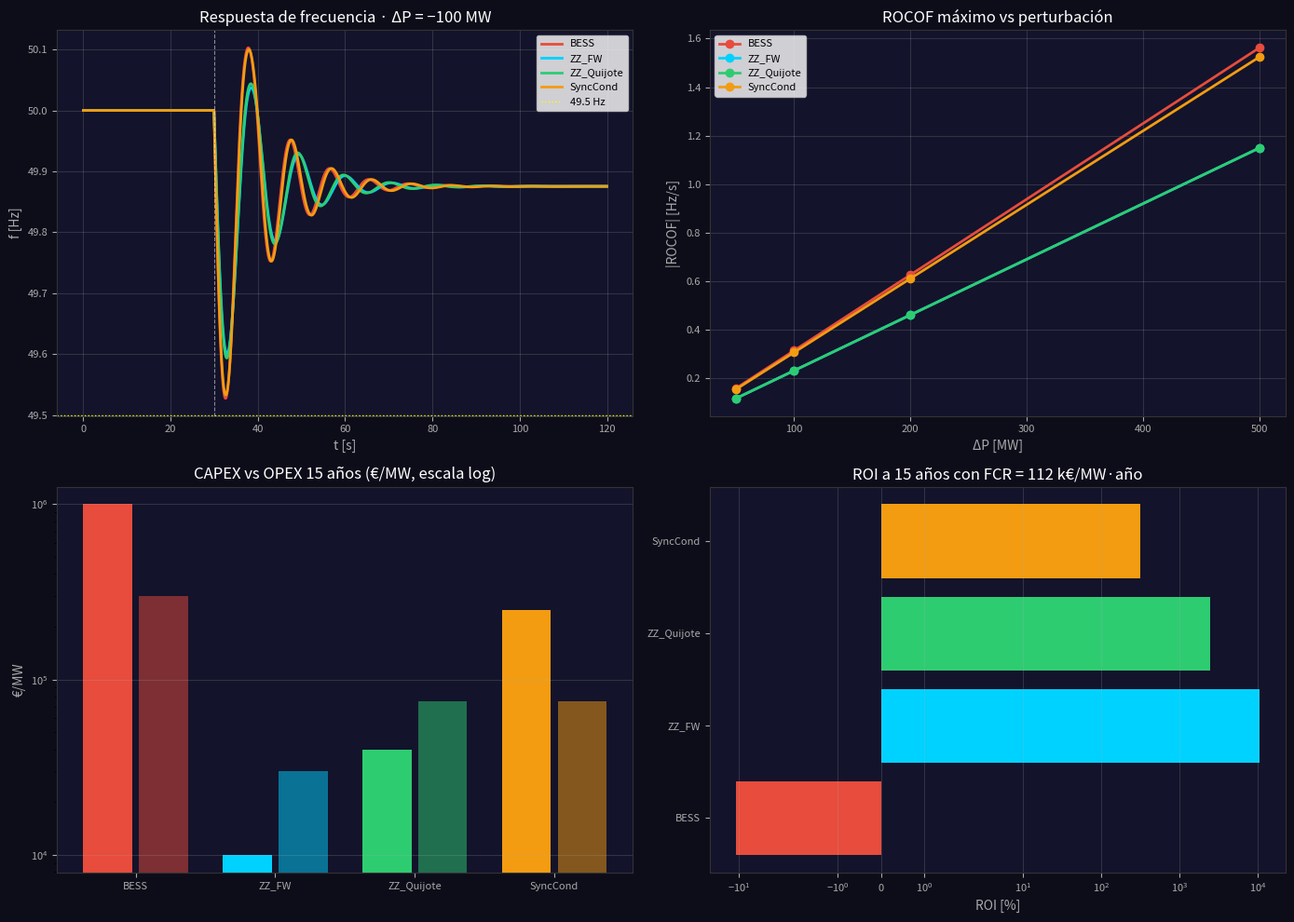

Recreate this plot in Python. (Note: this script raises an exception after producing the figure.)
"""
ZypyZape vs BESS vs SyncCond — Gemelos digitales + análisis económico
Víctor Manzanares Alberola / EPSA-UPV · versión corregida
"""
import numpy as np
import pandas as pd
import matplotlib
matplotlib.use('Agg')
import matplotlib.pyplot as plt

# ═══════════════════════════════════════════════════════════════════
# 1. PARÁMETROS DE RED Y ESCENARIO
# ═══════════════════════════════════════════════════════════════════
S_base   = 2.0e9       # 2 GW
f0       = 50.0
H_sys    = 4.0         # s
D_amort  = 0.05        # pu
T_gov    = 5.0
R_droop  = 0.05
P_gov_max = 0.15 * S_base

dt       = 0.05
t_max    = 120.0
t_pert   = 30.0
time     = np.arange(0, t_max, dt)
N        = len(time)

# ═══════════════════════════════════════════════════════════════════
# 2. MODELOS DE LOS 4 GEMELOS
# ═══════════════════════════════════════════════════════════════════

# --- Parámetros ZypyZape (del repo) ---
N_TURB   = 10           # turbinas por módulo
S_TURB   = 2.5e6        # 2.5 MW por turbina
J_TURB   = 5.0e6        # kg·m²
OM_RATED = 1.2          # rad/s
H_ZZ_MOD = 0.5 * N_TURB * J_TURB * OM_RATED**2 / (N_TURB * S_TURB)  # H por turbina
P_ZZ_NOM = 0.13 * N_TURB * S_TURB  # 13% de S_NOM como máximo intercambio

# --- Quijote (parámetros v4.7) ---
N_BLADES = 3
M_Q      = 4.0          # kg/pala
R_Q_MIN  = 5.0
R_Q_MAX  = 55.0
V_SLIDE  = 0.5          # m/s
N_Q      = 5            # turbinas equipadas

def J_quijote(r):
    return J_TURB + N_BLADES * M_Q * r * r

def bess_response(f, dfdt, soc, P_prev, P_rated=25e6, C_rate=0.5):
    """BESS: responde a desviación de frecuencia, limitado por SOC y C-rate."""
    # Respuesta tipo droop+inercia
    P_target = -8.0 * (dfdt / f0) * P_rated - 4.0 * ((f - f0) / f0) * P_rated
    P_target = np.clip(P_target, -P_rated, P_rated)
    # Límite de SOC
    if soc <= 0.05 and P_target > 0:  P_target = 0
    if soc >= 0.95 and P_target < 0:  P_target = 0
    return P_target

def zz_fw_response(f, dfdt):
    """ZypyZape FW: inercia virtual desde rotores existentes. Sin hardware."""
    # P_inj = -2·H_zz·S·(df/dt)/f0
    H_zz = N_TURB * H_ZZ_MOD
    P = -2.0 * H_zz * (N_TURB * S_TURB) * (dfdt / f0)
    return np.clip(P, -P_ZZ_NOM, P_ZZ_NOM)

def zz_quijote_response(f, dfdt, r_q_state):
    """ZypyZape + Quijote: J(t) variable con dJ/dt real."""
    # Controlador Quijote (simplificado del repo)
    vs = np.clip(8.0 * (OM_RATED - 1.2) + 4.0 * (f - f0), -V_SLIDE, V_SLIDE)
    # Actualiza r_q
    r_q_state[:N_Q] = np.clip(r_q_state[:N_Q] + vs * dt, R_Q_MIN, R_Q_MAX)
    # J y dJ/dt para cada turbina con Quijote
    J_arr = np.array([J_quijote(r_q_state[i]) if i < N_Q else J_TURB
                      for i in range(N_TURB)])
    dJdt_arr = np.array([N_BLADES * M_Q * 2.0 * r_q_state[i] * vs if i < N_Q else 0.0
                         for i in range(N_TURB)])
    # P_inertia = -Σ(J_i·ω·dω/dt + ½·dJ_i/dt·ω²)
    # El segundo término es el "bonus Quijote"
    P = -np.sum(dJdt_arr) * 0.5 * OM_RATED**2
    return np.clip(P, -P_ZZ_NOM * 2, P_ZZ_NOM * 2), r_q_state

def sync_cond_response(f, dfdt, H_sc=2.0, S_sc=100e6):
    """Condensador síncrono: inercia pura."""
    P = -2.0 * H_sc * S_sc * (dfdt / f0)
    return P

# ═══════════════════════════════════════════════════════════════════
# 3. BUCLE DE SIMULACIÓN
# ═══════════════════════════════════════════════════════════════════

def simulate(twin, dP_event=-100e6):
    f     = np.zeros(N); f[0] = f0
    dfdt  = np.zeros(N)
    P_gov = np.zeros(N)
    P_inj = np.zeros(N)
    soc   = 0.5
    r_q   = np.full(N_TURB, (R_Q_MIN + R_Q_MAX) / 2.0)

    H_eq = H_sys
    if twin == 'ZZ_FW':      H_eq = H_sys + N_TURB * H_ZZ_MOD / 10.0
    if twin == 'ZZ_Quijote': H_eq = H_sys + N_TURB * H_ZZ_MOD / 10.0
    if twin == 'SyncCond':   H_eq = H_sys + 0.1  # 100 MVA sobre 2 GW

    for i in range(1, N):
        t = time[i]
        # Gobernador
        df = f[i-1] - f0
        P_gov_target = np.clip(-(df / (R_droop * f0)) * S_base, 0, P_gov_max)
        P_gov[i] = P_gov[i-1] + (P_gov_target - P_gov[i-1]) / T_gov * dt

        # Respuesta de cada tecnología
        if twin == 'BESS':
            P_inj[i] = bess_response(f[i-1], dfdt[i-1], soc, P_inj[i-1])
            # Actualizar SOC
            soc -= P_inj[i] * dt / (2e6 * 3600)  # 2 MWh
            soc = np.clip(soc, 0, 1)
        elif twin == 'ZZ_FW':
            P_inj[i] = zz_fw_response(f[i-1], dfdt[i-1])
        elif twin == 'ZZ_Quijote':
            P_inj[i], r_q = zz_quijote_response(f[i-1], dfdt[i-1], r_q)
        elif twin == 'SyncCond':
            P_inj[i] = sync_cond_response(f[i-1], dfdt[i-1])

        # ═══ ECUACIÓN DE SWING CORREGIDA ═══
        # 2H/f0 · df/dt = (Pm - Pe) / S  →  df/dt = (ΔP + P_gov + P_inj - D·S·(f-f0))·f0/(2H·S)
        dP_step = dP_event if t >= t_pert else 0.0
        imbalance = dP_step + P_gov[i] + P_inj[i] - D_amort * S_base * (f[i-1] - f0) / f0
        dfdt[i] = imbalance * f0 / (2.0 * H_eq * S_base)
        f[i] = f[i-1] + dfdt[i] * dt

    # Métricas
    idx_pert = int(t_pert / dt)
    f_nadir = float(np.min(f[idx_pert:]))
    rocof_max = float(np.max(np.abs(dfdt[idx_pert:idx_pert+20])))
    # Recuperación a 49.9 Hz
    t_rec = t_max
    for j in range(idx_pert, N):
        if f[j] >= 49.9:
            t_rec = time[j] - t_pert
            break
    E_inj = float(np.sum(np.maximum(P_inj[idx_pert:], 0)) * dt) / 3.6e9  # MWh

    return {'f': f, 'dfdt': dfdt, 'P_inj': P_inj, 'P_gov': P_gov,
            'f_nadir': f_nadir, 'rocof_max': rocof_max,
            't_rec': t_rec, 'E_inj': E_inj, 'H_eq': H_eq}

# ═══════════════════════════════════════════════════════════════════
# 4. MONTE CARLO
# ═══════════════════════════════════════════════════════════════════
twins = ['BESS', 'ZZ_FW', 'ZZ_Quijote', 'SyncCond']
results_mc = {t: [] for t in twins}

for dP in [-50e6, -100e6, -200e6, -500e6]:
    for _ in range(25):
        for tw in twins:
            r = simulate(tw, dP_event=dP + np.random.randn() * 5e6)
            r['dP'] = dP
            results_mc[tw].append(r)

# ═══════════════════════════════════════════════════════════════════
# 5. AGREGACIÓN Y TABLA
# ═══════════════════════════════════════════════════════════════════
summary = []
for tw in twins:
    data = results_mc[tw]
    summary.append({
        'Sistema': tw,
        'f_nadir (Hz)': np.mean([r['f_nadir'] for r in data]),
        'ROCOF_max (Hz/s)': np.mean([r['rocof_max'] for r in data]),
        't_rec (s)': np.mean([r['t_rec'] for r in data]),
        'E_inj (MWh)': np.mean([r['E_inj'] for r in data]),
        'H_eq (s)': data[0]['H_eq'],
    })

df_summary = pd.DataFrame(summary)
print("\n═══ MÉTRICAS FÍSICAS ═══")
print(df_summary.to_string(index=False))

# ═══════════════════════════════════════════════════════════════════
# 6. ANÁLISIS ECONÓMICO
# ═══════════════════════════════════════════════════════════════════
WACC = 0.06
YEARS = 15
FCR = 112_000  # €/MW·año (Alemania 2023)

sist_eco = {
    'BESS':              {'capex': 1_000_000, 'opex': 20_000, 'vida': 15},
    'ZZ_FW':             {'capex':     10_000, 'opex':  2_000, 'vida': 25},
    'ZZ_Quijote':        {'capex':     40_000, 'opex':  5_000, 'vida': 20},
    'SyncCond':          {'capex':    250_000, 'opex':  5_000, 'vida': 30},
}

eco_rows = []
for name, d in sist_eco.items():
    net = FCR - d['opex']
    payback = d['capex'] / net if net > 0 else 999
    # ROI descontado a 15 años
    vpn = -d['capex']
    for y in range(1, YEARS + 1):
        vpn += net / (1 + WACC) ** y
    roi = (vpn / d['capex']) * 100
    lcos = (d['capex'] + d['opex'] * YEARS) / (FCR * YEARS / 100)  # simplificado
    eco_rows.append({
        'Sistema': name,
        'CAPEX €/MW': d['capex'],
        'OPEX €/MW·año': d['opex'],
        'Payback (años)': round(payback, 2),
        'ROI 15a (%)': round(roi, 0),
    })

df_eco = pd.DataFrame(eco_rows)
print("\n═══ MÉTRICAS ECONÓMICAS ═══")
print(df_eco.to_string(index=False))

# ═══════════════════════════════════════════════════════════════════
# 7. FIGURAS
# ═══════════════════════════════════════════════════════════════════
BG, PAN = '#0d0d1a', '#13132b'
COL = {'BESS': '#e74c3c', 'ZZ_FW': '#00d2ff',
       'ZZ_Quijote': '#2ecc71', 'SyncCond': '#f39c12'}

fig, axes = plt.subplots(2, 2, figsize=(14, 10), facecolor=BG)
axes = axes.flatten()

# Panel 1: respuesta frecuencia para cada gemelo (un caso)
for tw in twins:
    r = simulate(tw, dP_event=-100e6)
    axes[0].plot(time, r['f'], color=COL[tw], lw=2, label=tw)
axes[0].axhline(49.5, color='yellow', ls=':', lw=1, label='49.5 Hz')
axes[0].axvline(t_pert, color='white', ls='--', lw=0.8, alpha=0.5)
axes[0].set_title('Respuesta de frecuencia · ΔP = −100 MW', color='white')
axes[0].set_xlabel('t [s]', color='#aaa'); axes[0].set_ylabel('f [Hz]', color='#aaa')
axes[0].legend(fontsize=8); axes[0].grid(alpha=0.2)

# Panel 2: ROCOF vs ΔP
for tw in twins:
    dp_vals, rocof_vals = [], []
    for dP in [-50e6, -100e6, -200e6, -500e6]:
        r = simulate(tw, dP_event=dP)
        dp_vals.append(-dP/1e6); rocof_vals.append(r['rocof_max'])
    axes[1].plot(dp_vals, rocof_vals, 'o-', color=COL[tw], lw=2, label=tw)
axes[1].set_title('ROCOF máximo vs perturbación', color='white')
axes[1].set_xlabel('ΔP [MW]', color='#aaa'); axes[1].set_ylabel('|ROCOF| [Hz/s]', color='#aaa')
axes[1].legend(fontsize=8); axes[1].grid(alpha=0.2)

# Panel 3: CAPEX vs OPEX
for i, (name, d) in enumerate(sist_eco.items()):
    axes[2].bar(i - 0.2, d['capex'], 0.35, color=COL[name], label='CAPEX')
    axes[2].bar(i + 0.2, d['opex'] * 15, 0.35, color=COL[name], alpha=0.5, label='OPEX 15a')
axes[2].set_xticks(range(len(sist_eco)))
axes[2].set_xticklabels(list(sist_eco.keys()), color='#aaa', fontsize=8)
axes[2].set_yscale('log')
axes[2].set_title('CAPEX vs OPEX 15 años (€/MW, escala log)', color='white')
axes[2].set_ylabel('€/MW', color='#aaa'); axes[2].grid(alpha=0.2, axis='y')

# Panel 4: ROI 15 años
rois = [r['ROI 15a (%)'] for r in eco_rows]
names = [r['Sistema'] for r in eco_rows]
colors = [COL[n] for n in names]
axes[3].barh(names, rois, color=colors)
axes[3].set_title('ROI a 15 años con FCR = 112 k€/MW·año', color='white')
axes[3].set_xlabel('ROI [%]', color='#aaa'); axes[3].grid(alpha=0.2, axis='x')
axes[3].set_xscale('symlog')

for ax in axes:
    ax.set_facecolor(PAN)
    ax.tick_params(colors='#aaa', labelsize=8)
    for sp in ax.spines.values(): sp.set_color('#333')
    ax.title.set_color('white')

plt.tight_layout()
plt.savefig('/home/claude/zypyzape_comparativa.png', dpi=150, facecolor=BG, bbox_inches='tight')
print("\n✔ Figura: zypyzape_comparativa.png")

# ═══════════════════════════════════════════════════════════════════
# 8. EXPORTAR CSV
# ═══════════════════════════════════════════════════════════════════
df_summary.to_csv('/home/claude/metricas_fisicas.csv', index=False)
df_eco.to_csv('/home/claude/metricas_economicas.csv', index=False)
print("✔ CSV: metricas_fisicas.csv, metricas_economicas.csv")
